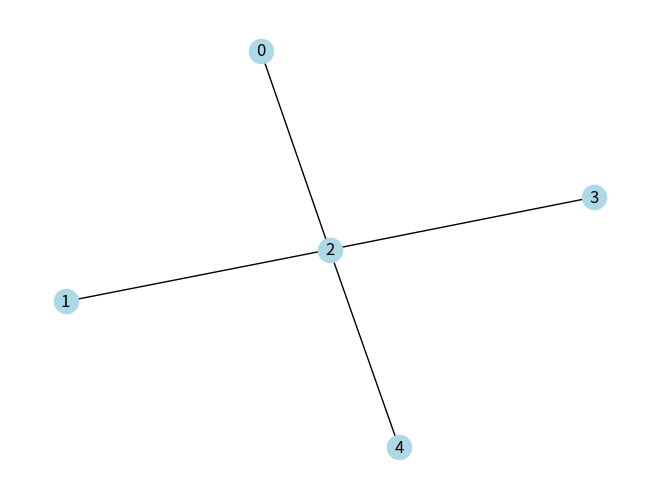

This chart was generated by the following Python code:
from abc import ABC, abstractmethod
import random
import matplotlib.pyplot as plt
import networkx as nx


class Graph(ABC):
    def __init__(self, n=0, use_matrix=True):
        self.n = n
        self.use_matrix = use_matrix
        if use_matrix:
            self.data = [[0 for _ in range(n)] for _ in range(n)]
        else:
            self.data = {i: [] for i in range(n)}

    @abstractmethod
    def add_edge(self, u, v, w=None):
        pass

    @abstractmethod
    def remove_edge(self, u, v):
        pass

    def add_vertex(self):
        self.n += 1
        if self.use_matrix:
            for row in self.data:
                row.append(0)
            self.data.append([0] * self.n)
        else:
            self.data[self.n - 1] = []

    def remove_vertex(self, v):
        if v < 0 or v >= self.n:
            return
        if self.use_matrix:
            self.data.pop(v)
            for row in self.data:
                row.pop(v)
        else:
            self.data.pop(v, None)
            for key in list(self.data.keys()):
                self.data[key] = [x for x in self.data[key] if x != v]
        self.n -= 1

    def convert(self):
        if self.use_matrix:
            adj = {}
            for i in range(self.n):
                adj[i] = []
                for j in range(self.n):
                    if self.data[i][j] != 0:
                        adj[i].append(j)
            self.data = adj
            self.use_matrix = False
        else:
            mat = [[0 for _ in range(self.n)] for _ in range(self.n)]
            for i, neigh in self.data.items():
                for j in neigh:
                    mat[i][j] = 1
            self.data = mat
            self.use_matrix = True

    def degree(self, v):
        if self.use_matrix:
            return sum(1 for x in self.data[v] if x != 0)
        else:
            return len(self.data[v])

    def isolated_vertices(self):
        return [i for i in range(self.n) if self.degree(i) == 0]

    def pendant_vertices(self):
        return [i for i in range(self.n) if self.degree(i) == 1]

    def __str__(self):
        return f'Graph(n={self.n}, matrix={self.use_matrix})\n{self.data}'


class UndirectedGraph(Graph):
    def add_edge(self, u, v, w=None):
        if u >= self.n or v >= self.n:
            return
        val = w if w is not None else 1
        if self.use_matrix:
            self.data[u][v] = val
            self.data[v][u] = val
        else:
            if v not in self.data[u]:
                self.data[u].append(v)
            if u not in self.data[v]:
                self.data[v].append(u)

    def remove_edge(self, u, v):
        if self.use_matrix:
            self.data[u][v] = 0
            self.data[v][u] = 0
        else:
            if v in self.data[u]:
                self.data[u].remove(v)
            if u in self.data[v]:
                self.data[v].remove(u)


class DirectedGraph(Graph):
    def add_edge(self, u, v, w=None):
        if u >= self.n or v >= self.n:
            return
        val = w if w is not None else 1
        if self.use_matrix:
            self.data[u][v] = val
        else:
            if v not in self.data[u]:
                self.data[u].append(v)

    def remove_edge(self, u, v):
        if self.use_matrix:
            self.data[u][v] = 0
        else:
            if v in self.data[u]:
                self.data[u].remove(v)


class WeightedGraph(UndirectedGraph):
    def add_edge(self, u, v, w=1):
        super().add_edge(u, v, w)


def generate_random_graph(n, p, directed=False, weighted=False, w_min=1, w_max=10, use_matrix=True):
    if weighted:
        G = WeightedGraph(n, use_matrix)
    elif directed:
        G = DirectedGraph(n, use_matrix)
    else:
        G = UndirectedGraph(n, use_matrix)

    for i in range(n):
        for j in range(i + 1, n) if not directed else range(n):
            if i == j:
                continue
            if random.random() < p:
                w = random.randint(w_min, w_max) if weighted else None
                G.add_edge(i, j, w)
    return G


def visualize_graph(G):
    if G.use_matrix:
        G.convert()
    g = nx.DiGraph() if isinstance(G, DirectedGraph) else nx.Graph()
    for u, neighs in G.data.items():
        for v in neighs:
            if isinstance(v, tuple):
                g.add_edge(u, v[0], weight=v[1])
            else:
                g.add_edge(u, v)
    pos = nx.spring_layout(g)
    nx.draw(g, pos, with_labels=True, node_color='lightblue')
    labels = nx.get_edge_attributes(g, 'weight')
    if labels:
        nx.draw_networkx_edge_labels(g, pos, edge_labels=labels)
    plt.show()


if __name__ == '__main__':
    G = generate_random_graph(5, 0.4, weighted=True)
    print(G)
    print('Isolated:', G.isolated_vertices())
    print('Pendant:', G.pendant_vertices())
    visualize_graph(G)
